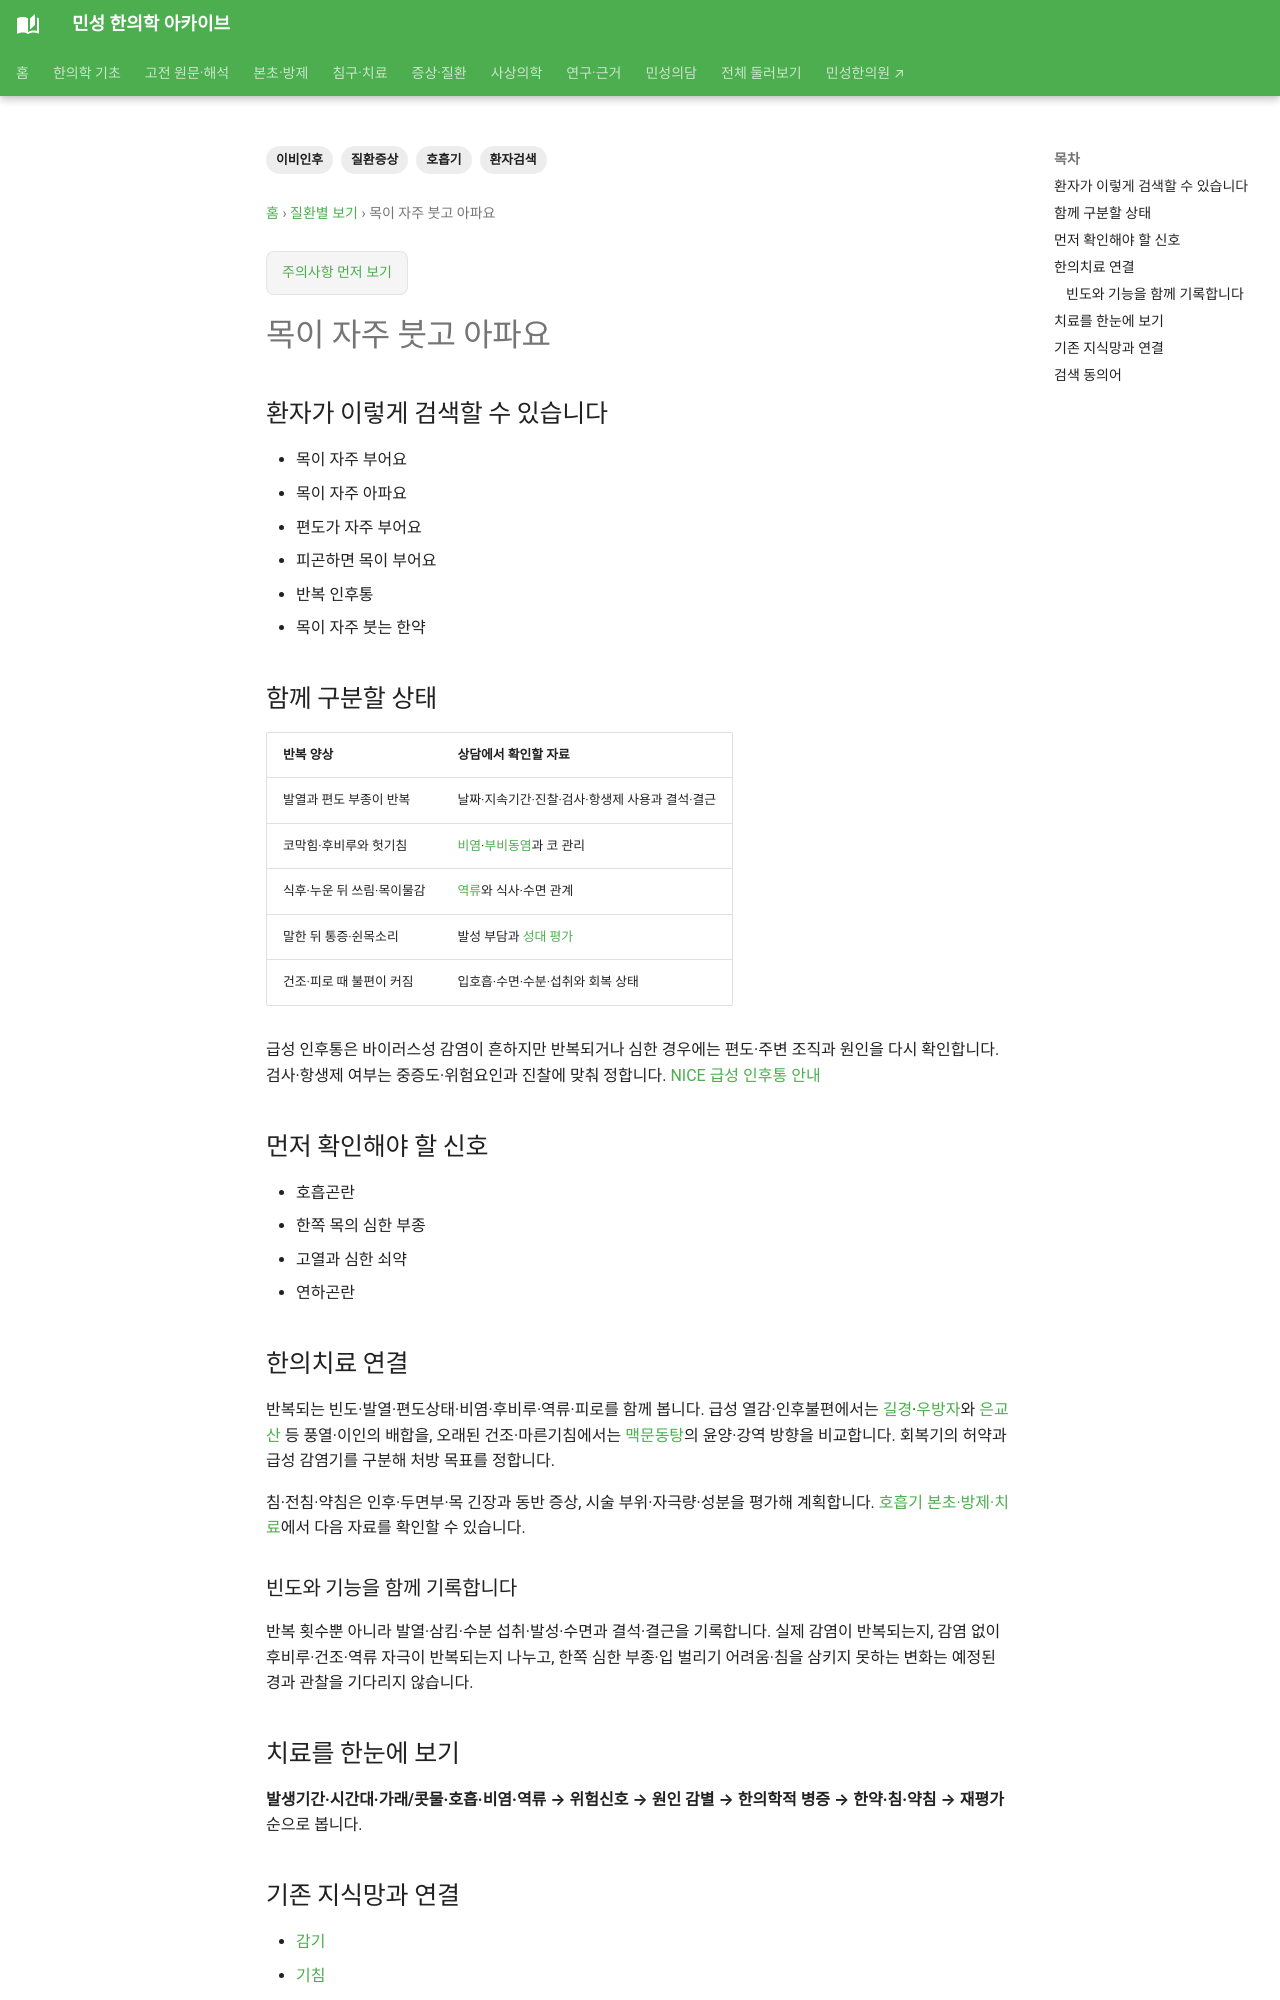

repository: joowon1111/minseong-korean-medicine-wiki · page: conditions/recurrent-sore-throat/index.html · generator: mkdocs

---
title: 목이 자주 붓고 아파요
description: 목이 자주 붓고 아파요을 환자 검색어에서 감별·위험신호·한의치료까지 연결합니다.
tags: [질환증상, 호흡기, 이비인후, 환자검색]
status: 검토완료
last_reviewed: 2026-08-21
---
# 목이 자주 붓고 아파요

## 환자가 이렇게 검색할 수 있습니다

- 목이 자주 부어요
- 목이 자주 아파요
- 편도가 자주 부어요
- 피곤하면 목이 부어요
- 반복 인후통
- 목이 자주 붓는 한약

## 함께 구분할 상태

- 반복 감염
- 편도질환
- 비염·후비루
- 역류
- 수면·과로
- 폐위열·음허 등 병증

## 먼저 확인해야 할 신호

- 호흡곤란
- 한쪽 목의 심한 부종
- 고열과 심한 쇠약
- 연하곤란

## 한의치료 연결

반복되는 빈도·발열·편도상태·비염·후비루·역류·피로를 함께 봅니다. 한약은 반복양상과 전신 회복상태를 병증별로 연결합니다.

## 치료를 한눈에 보기

**발생기간·시간대·가래/콧물·호흡·비염·역류 → 위험신호 → 원인 감별 → 한의학적 병증 → 한약·침·약침 → 재평가** 순으로 봅니다.
